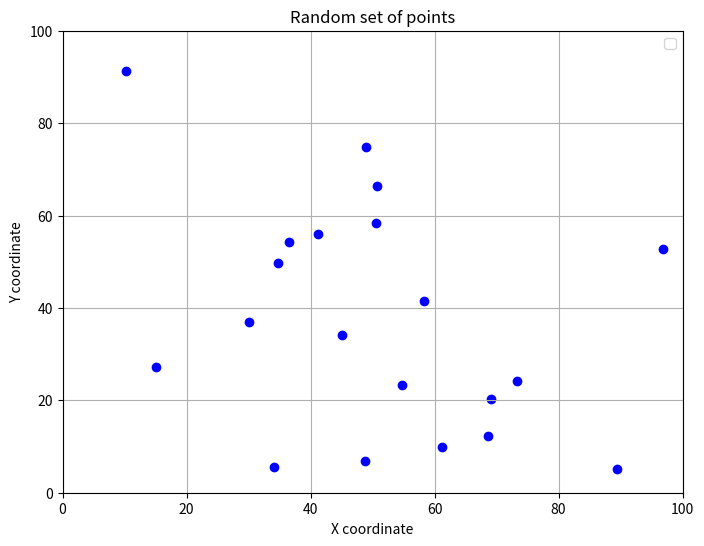
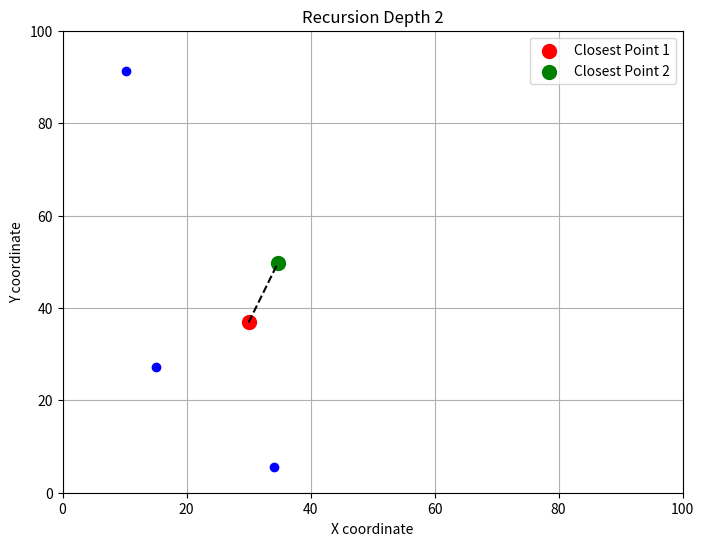
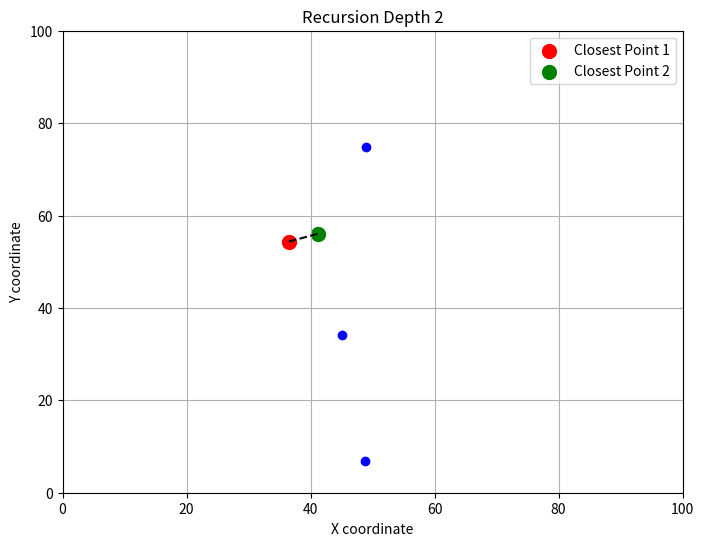
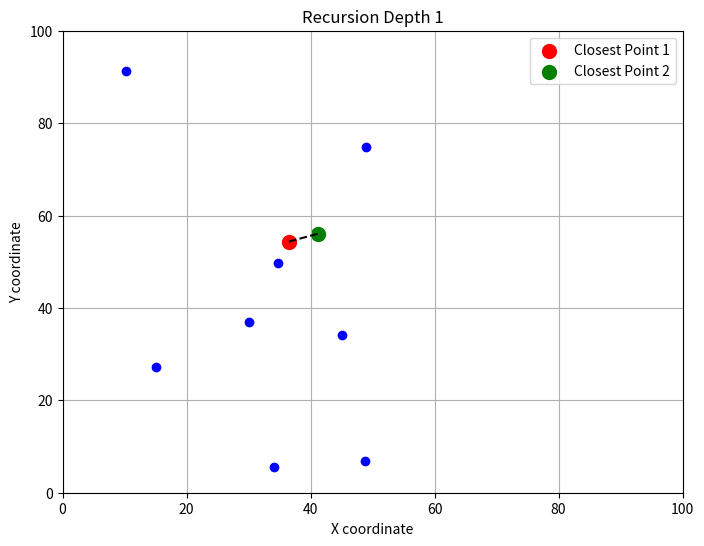
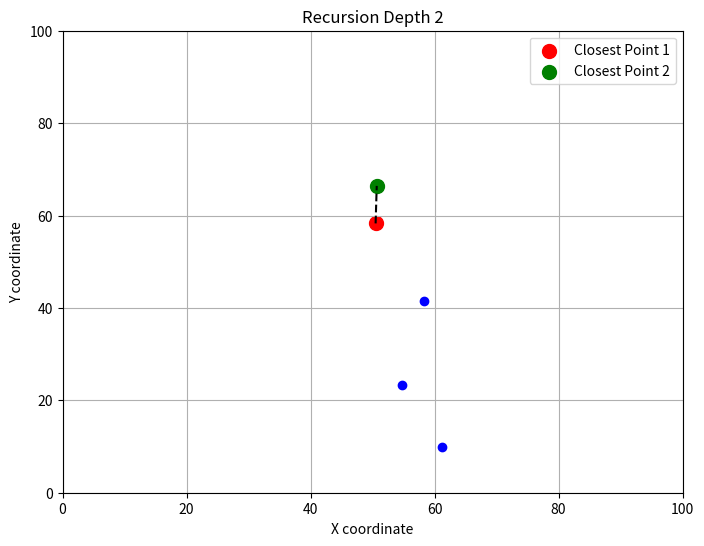
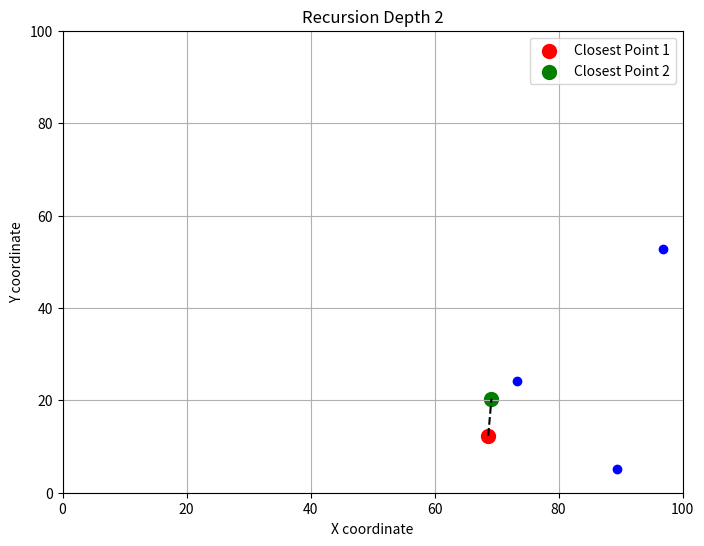
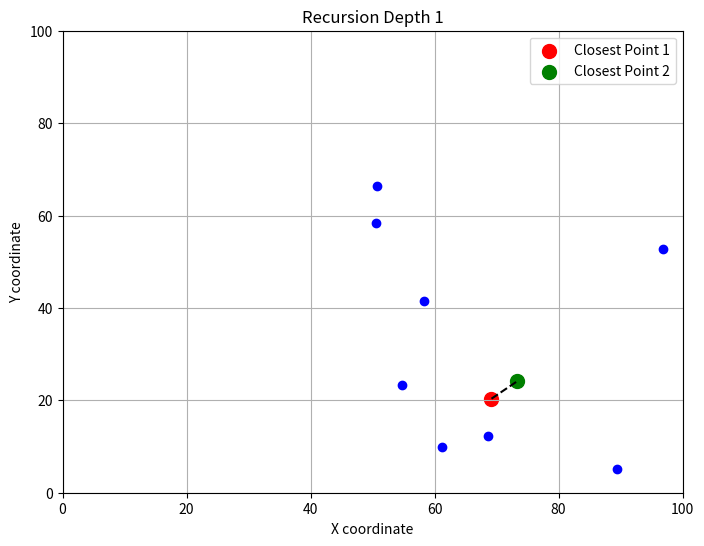
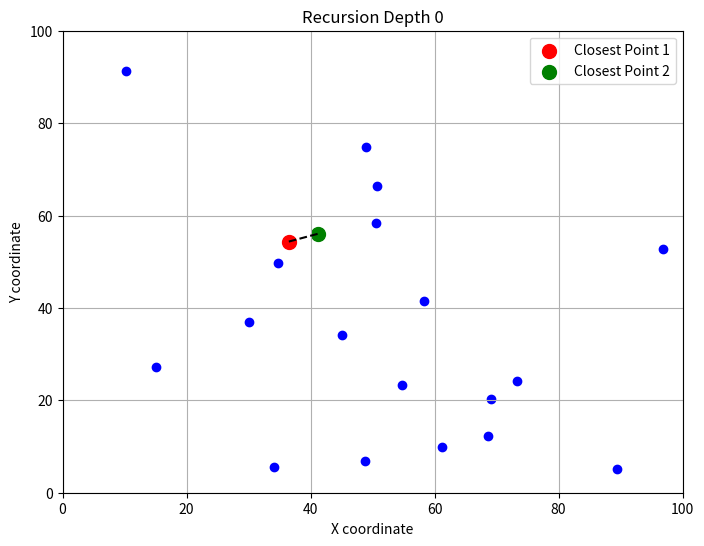

The matplotlib source for these figures, in order:
import matplotlib.pyplot as plt
import numpy as np
import random

class Point:
    def __init__(self, x, y):
        self.x = x
        self.y = y

# 计算两点之间的欧几里得距离
def euclidean_distance(p1, p2):
    return np.sqrt((p2.x - p1.x) ** 2 + (p2.y - p1.y) ** 2)

# 暴力法计算最近点对
def brute_force(points):
    min_distance = float('inf')
    closest_pair1 = (None, None)
    
    for i in range(len(points)):
        for j in range(i + 1, len(points)):
            distance = euclidean_distance(points[i], points[j])
            if distance < min_distance:
                min_distance = distance
                closest_pair1 = (points[i], points[j])
    
    return closest_pair1, min_distance

# 绘制当前点集和最近点对
def plot_points(points, closest_pair, depth):
    plt.figure(figsize=(8, 6))
    
    for p in points:
        plt.scatter(p.x, p.y, color='blue')
    
    if closest_pair[0] is not None and closest_pair[1] is not None:
        plt.scatter(closest_pair[0].x, closest_pair[0].y, color='red', s=100, label='Closest Point 1')
        plt.scatter(closest_pair[1].x, closest_pair[1].y, color='green', s=100, label='Closest Point 2')
        plt.plot([closest_pair[0].x, closest_pair[1].x], [closest_pair[0].y, closest_pair[1].y], color='black', linestyle='--')
    
    plt.title(f'Recursion Depth {depth}')
    plt.xlabel('X coordinate')
    plt.ylabel('Y coordinate')
    plt.xlim(0, 100)
    plt.ylim(0, 100)
    plt.legend()
    plt.grid(True)
    plt.show()

def plot_points1(points, closest_pair, depth):
    plt.figure(figsize=(8, 6))
    
    for p in points:
        plt.scatter(p.x, p.y, color='blue')
    
    
    
    plt.title("Random set of points")
    plt.xlabel('X coordinate')
    plt.ylabel('Y coordinate')
    plt.xlim(0, 100)
    plt.ylim(0, 100)
    plt.legend()
    plt.grid(True)
    plt.show()

# 分治法寻找最近点对
def closest_pair(points_x, points_y, depth=0):
    # 如果点数量小于等于3，使用暴力法计算最近点对
    if len(points_x) <= 3:
        return brute_force(points_x)
    
    # 找到中间位置
    mid = len(points_x) // 2
    mid_point = points_x[mid]
    
    left_points_x = points_x[:mid]
    right_points_x = points_x[mid:]
    
    left_points_y = list(filter(lambda p: p.x <= mid_point.x, points_y))
    right_points_y = list(filter(lambda p: p.x > mid_point.x, points_y))
    
    # 递归计算左右两边的最近点对
    (p1, p2), d1 = closest_pair(left_points_x, left_points_y, depth + 1)
    (p3, p4), d2 = closest_pair(right_points_x, right_points_y, depth + 1)
    
    # 取左右两边最小距离的最近点对
    if d1 < d2:
        closest_pair1 = (p1, p2)
        min_distance = d1
    else:
        closest_pair1 = (p3, p4)
        min_distance = d2
    
    # 绘制当前递归层次下的点集和最近点对
    plot_points(points_x, closest_pair1, depth)
    
    # 构造中间带宽区域的点
    strip = [p for p in points_y if abs(p.x - mid_point.x) < min_distance]
    
    # 检查中间带宽区域的最近点对
    for i in range(len(strip)):
        for j in range(i + 1, len(strip)):
            if (strip[j].y - strip[i].y) < min_distance:
                distance = euclidean_distance(strip[i], strip[j])
                if distance < min_distance:
                    min_distance = distance
                    closest_pair1 = (strip[i], strip[j])
                    
    return closest_pair1, min_distance

# 生成随机点
def generate_random_points(n):
    return [Point(random.uniform(0, 100), random.uniform(0, 100)) for _ in range(n)]

# 主程序
def main():
    n = 20  # 点的数量
    points = generate_random_points(n)
    plot_points1(points, (1,1), 0)
    
    if len(points) < 2:
        print("Not enough points to find a closest pair.")
        return

    # 将点按 x 坐标排序
    points_x = sorted(points, key=lambda p: p.x)
    points_y = sorted(points, key=lambda p: p.y)
    
    closest_pair_result, min_distance = closest_pair(points_x, points_y)
    
    # 确保最近点对不为 None
    if closest_pair_result[0] is not None and closest_pair_result[1] is not None:
        print(f"The closest pair is: ({closest_pair_result[0].x}, {closest_pair_result[0].y}) and ({closest_pair_result[1].x}, {closest_pair_result[1].y}) with a distance of {min_distance:.2f}")
    else:
        print("No closest pair found.")

if __name__ == "__main__":
    main()
